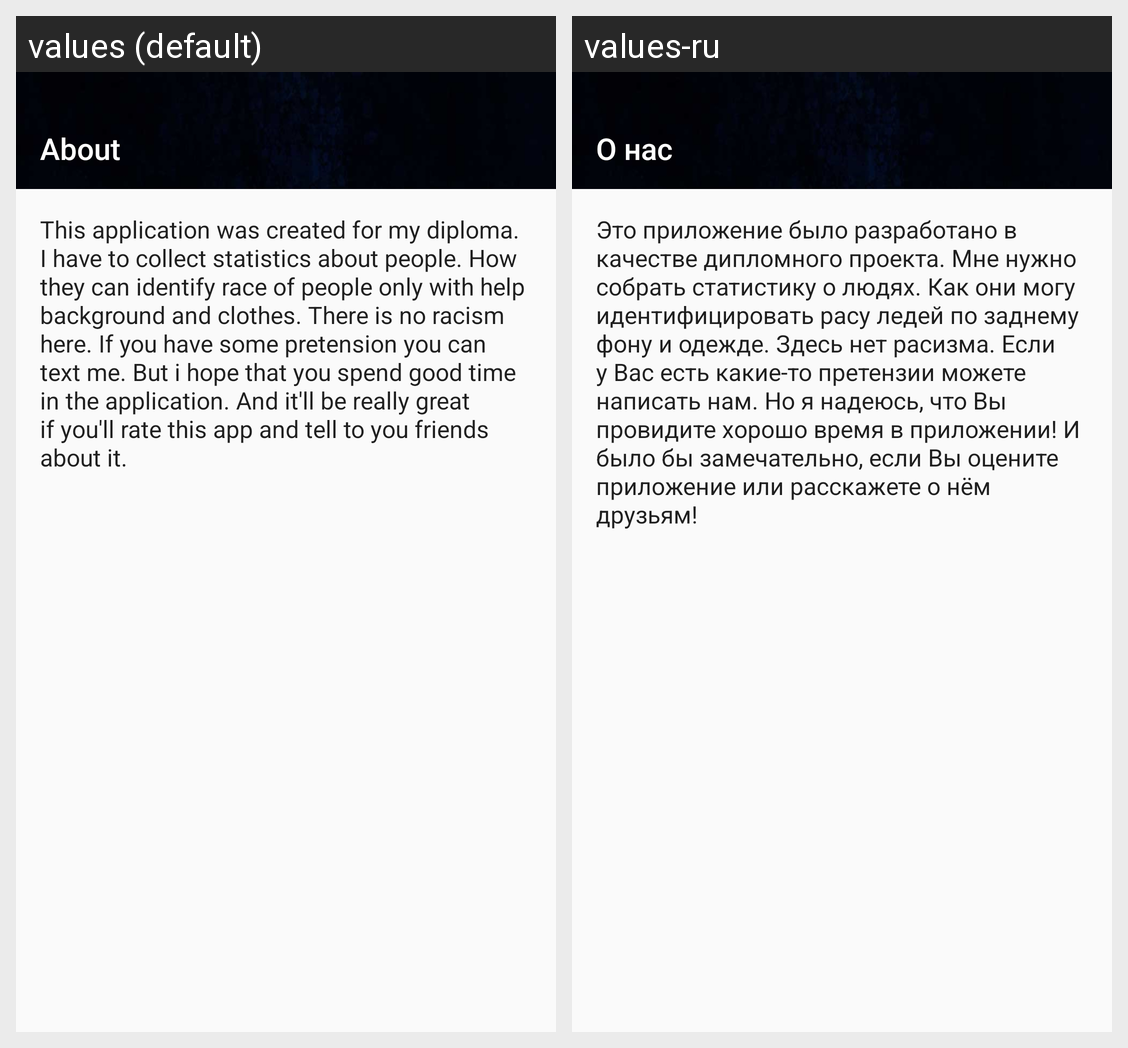

Strings drawn on this Android screen and how each of the app's shown locales translates them:
Android screen res/layout/fragment_about.xml rendered under 2 locales, left to right: values (default), values-ru. Device: Nexus 5 (rendered at 1080×1920; each locale shown at half size, 540×960, under a caption strip naming it); theme AppTheme.
Strings drawn on this screen, with the default value and each locale's value (text and hints the layout hard-codes, and strings that could not be matched under every locale, appear in the picture but are not listed):

about_title
  values: About
  values-ru: О нас

about_message
  values: This application was created for my diploma. I have to collect statistics about people. How they can identify race of people only with help background and clothes. There is no racism here. If you have some pretension you can text me. But i hope that you spend good time in the application. And it'll be really great if you'll rate this app and tell to you friends about it.
  values-ru: Это приложение было разработано в качестве дипломного проекта. Мне нужно собрать статистику о людях. Как они могу идентифицировать расу ледей по заднему фону и одежде. Здесь нет расизма. Если у Вас есть какие-то претензии можете написать нам. Но я надеюсь, что Вы провидите хорошо время в приложении! И было бы замечательно, если Вы оцените приложение или расскажете о нём друзьям!
